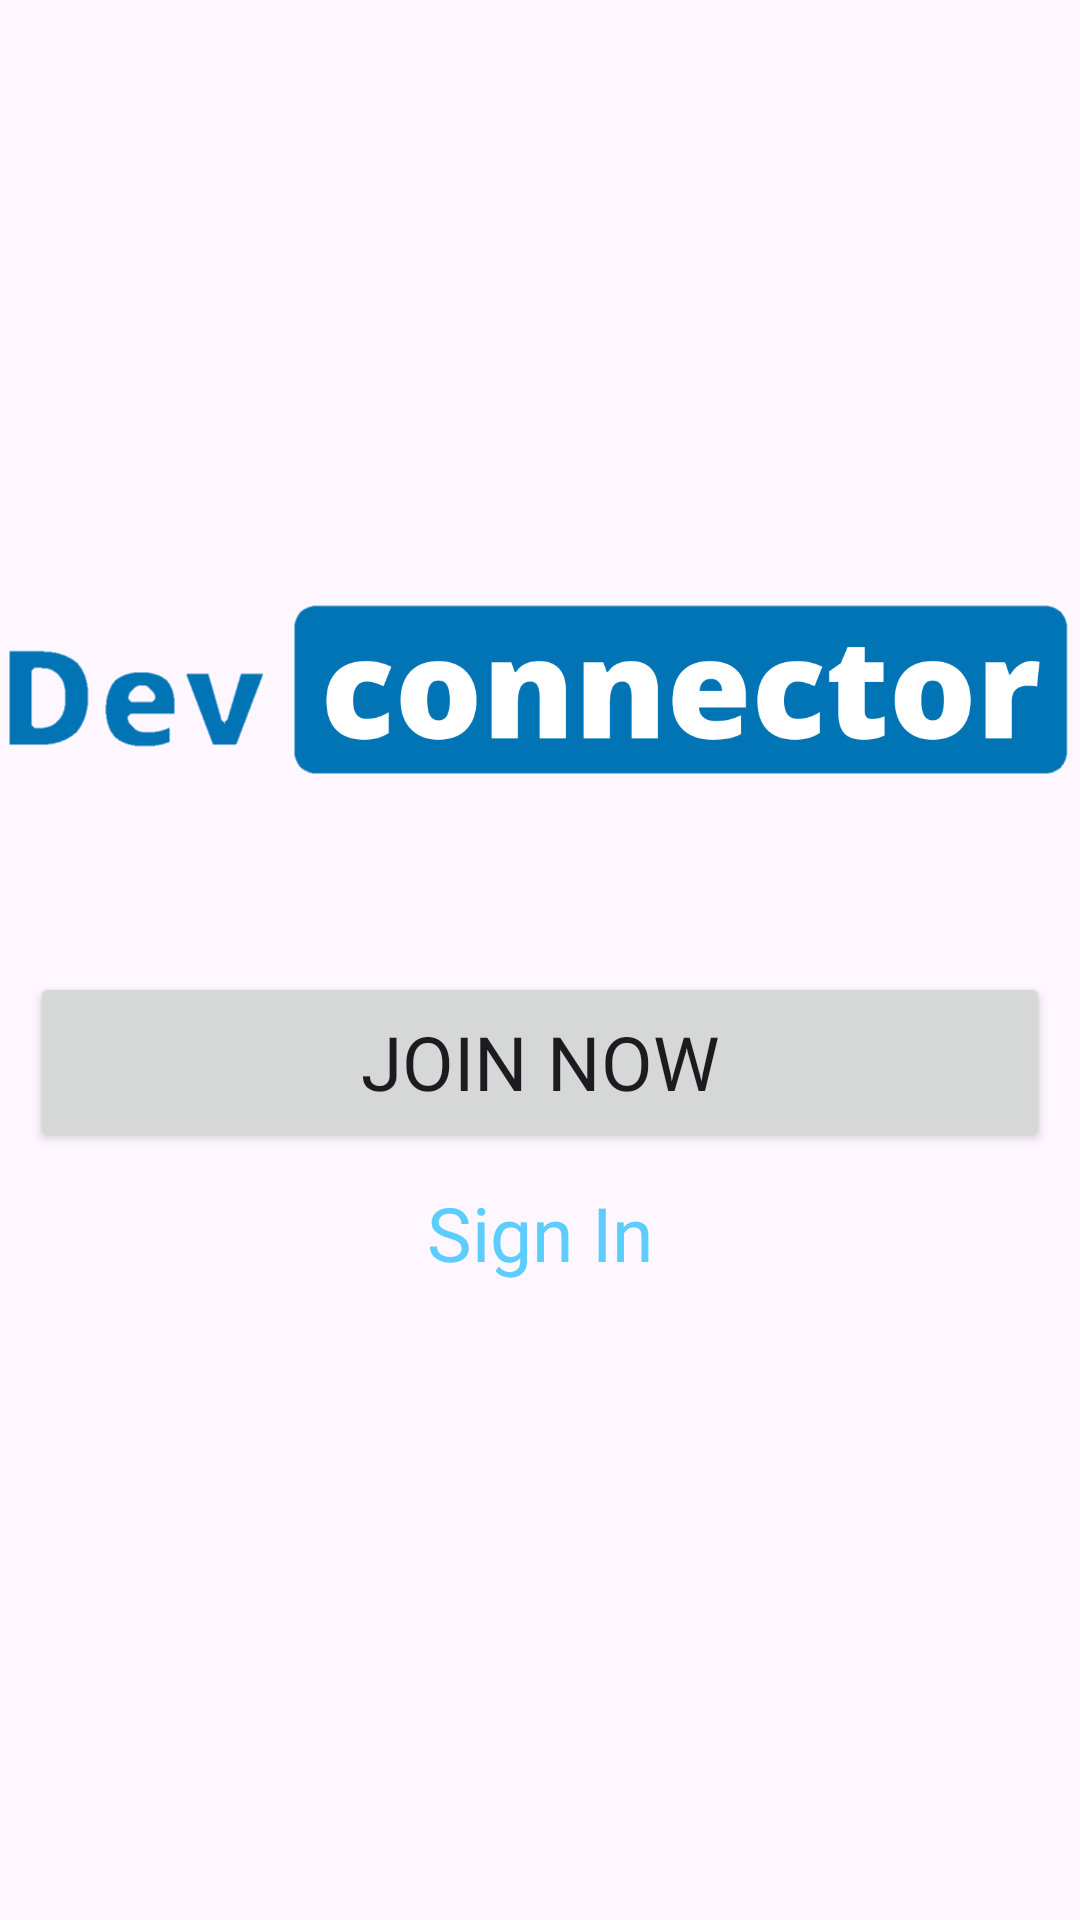

Android layout source for this screen:
<!-- AndroidManifest.xml: application theme Theme.DevConnector -->
<!-- res/layout/fragment_select_log_in_sign_up.xml -->
<?xml version="1.0" encoding="utf-8"?>
<androidx.constraintlayout.widget.ConstraintLayout xmlns:android="http://schemas.android.com/apk/res/android"
    xmlns:app="http://schemas.android.com/apk/res-auto"
    xmlns:tools="http://schemas.android.com/tools"
    android:layout_width="match_parent"
    android:layout_height="match_parent"

    android:background="@drawable/edittext_background"
    tools:context=".ui.fragments.OnBoarding.SelectLogInSignUpFragment">

    <ImageView
        android:id="@+id/imageView"
        android:layout_width="100dp"
        android:layout_height="100dp"
        android:layout_marginTop="60dp"
        android:src="@drawable/coding"
        app:layout_constraintEnd_toEndOf="parent"
        app:layout_constraintHorizontal_bias="0.498"
        app:layout_constraintStart_toStartOf="parent"
        app:layout_constraintTop_toTopOf="parent" />

    <ImageView
        android:id="@+id/title"
        android:layout_width="match_parent"
        android:layout_height="100dp"
        android:layout_marginTop="20dp"
        android:fontFamily="sans-serif-medium"
        android:gravity="center"
        android:src="@drawable/dev_connector"
        android:textColor="@color/black"
        android:textSize="30dp"
        app:layout_constraintEnd_toEndOf="parent"
        app:layout_constraintHorizontal_bias="0.0"
        app:layout_constraintStart_toStartOf="parent"
        app:layout_constraintTop_toBottomOf="@+id/imageView" />

    <Button
        android:layout_marginRight="10dp"
        android:layout_marginLeft="10dp"
        android:id="@+id/signUp"
        android:layout_width="match_parent"
        android:textSize="25dp"
        android:fontFamily="@font/montserrat_bold"
        android:layout_height="60dp"
        android:layout_marginTop="44dp"
        android:text="Join Now"
        app:layout_constraintEnd_toEndOf="parent"
        app:layout_constraintHorizontal_bias="0.498"
        app:layout_constraintStart_toStartOf="parent"
        app:layout_constraintTop_toBottomOf="@+id/title" />

    <com.google.android.material.textview.MaterialTextView
        android:id="@+id/signIn"
        android:gravity="center"
        android:textSize="25dp"
        android:layout_marginLeft="10dp"
        android:layout_marginRight="10dp"
        android:layout_width="match_parent"
        android:layout_height="wrap_content"
        android:layout_marginTop="10dp"
        android:text="Sign In"
        app:fontFamily="@font/montserrat_bold"
        android:fontFamily="sans-serif-medium"
        android:textColor="@color/purple_200"
        app:layout_constraintEnd_toEndOf="parent"
        app:layout_constraintHorizontal_bias="0.498"
        app:layout_constraintStart_toStartOf="parent"
        app:layout_constraintTop_toBottomOf="@+id/signUp" />

</androidx.constraintlayout.widget.ConstraintLayout>
<!-- resources referenced by this layout -->
<resources>
  <color name="black">#FF000000</color>
  <color name="purple_200">#5BCDFF</color>
  <!-- drawable dev_connector: jpeg bitmap (drawable, 26468 bytes) -->
  <style name="Theme.DevConnector" parent="Theme.Material3.DayNight.NoActionBar">
          
          <item name="colorPrimary">@color/purple_200</item>
          <item name="colorPrimaryVariant">#E3E2E2</item>
          <item name="colorOnPrimary">@color/white</item>
          
          <item name="colorSecondary">@color/teal_200</item>
          <item name="colorSecondaryVariant">@color/teal_700</item>
          <item name="colorOnSecondary">@color/black</item>
          
          <item name="android:statusBarColor" tools:targetApi="l">?attr/colorPrimaryVariant</item>
          
          <item name="toolbarStyle">@style/Widget.App.Toolbar</item>
          <item name="bottomNavigationStyle">@style/Widget.App.BottomNavigationView</item>
          <item name="textAppearanceBodyLarge">@style/TextAppearance.App.TitleLarge</item>
      </style>
  <color name="white">#FFFFFFFF</color>
  <color name="teal_200">#FF03DAC5</color>
  <color name="teal_700">#FF018786</color>
  <style name="Widget.App.Toolbar" parent="Widget.Material3.Toolbar">
          <item name="titleTextAppearance">@style/TextAppearance.App.TitleLarge</item>
      </style>
  <style name="Widget.App.BottomNavigationView" parent="Widget.Material3.BottomNavigationView">
          <item name="materialThemeOverlay">@style/ThemeOverlay.App.BottomNavigationView</item>
          <item name="itemActiveIndicatorStyle">@style/ActiveIndication</item>
      </style>
  <style name="TextAppearance.App.TitleLarge" parent="TextAppearance.Material3.TitleLarge">
          <item name="fontFamily">@font/montserrat_extrabold</item>
  
          <item name="android:textSize">20dp</item>
  
      </style>
  <style name="ThemeOverlay.App.BottomNavigationView" parent="">
          <item name="fontFamily">@font/montserrat_semibold</item>
          <item name="itemActiveIndicatorStyle">@style/ActiveIndication</item>
  
  
  
  
  
  
  
      </style>
  <style name="ActiveIndication" parent="Widget.Material3.BottomNavigationView.ActiveIndicator">
          <item name="itemActiveIndicatorStyle">@color/black</item>
  
  
      </style>
</resources>
